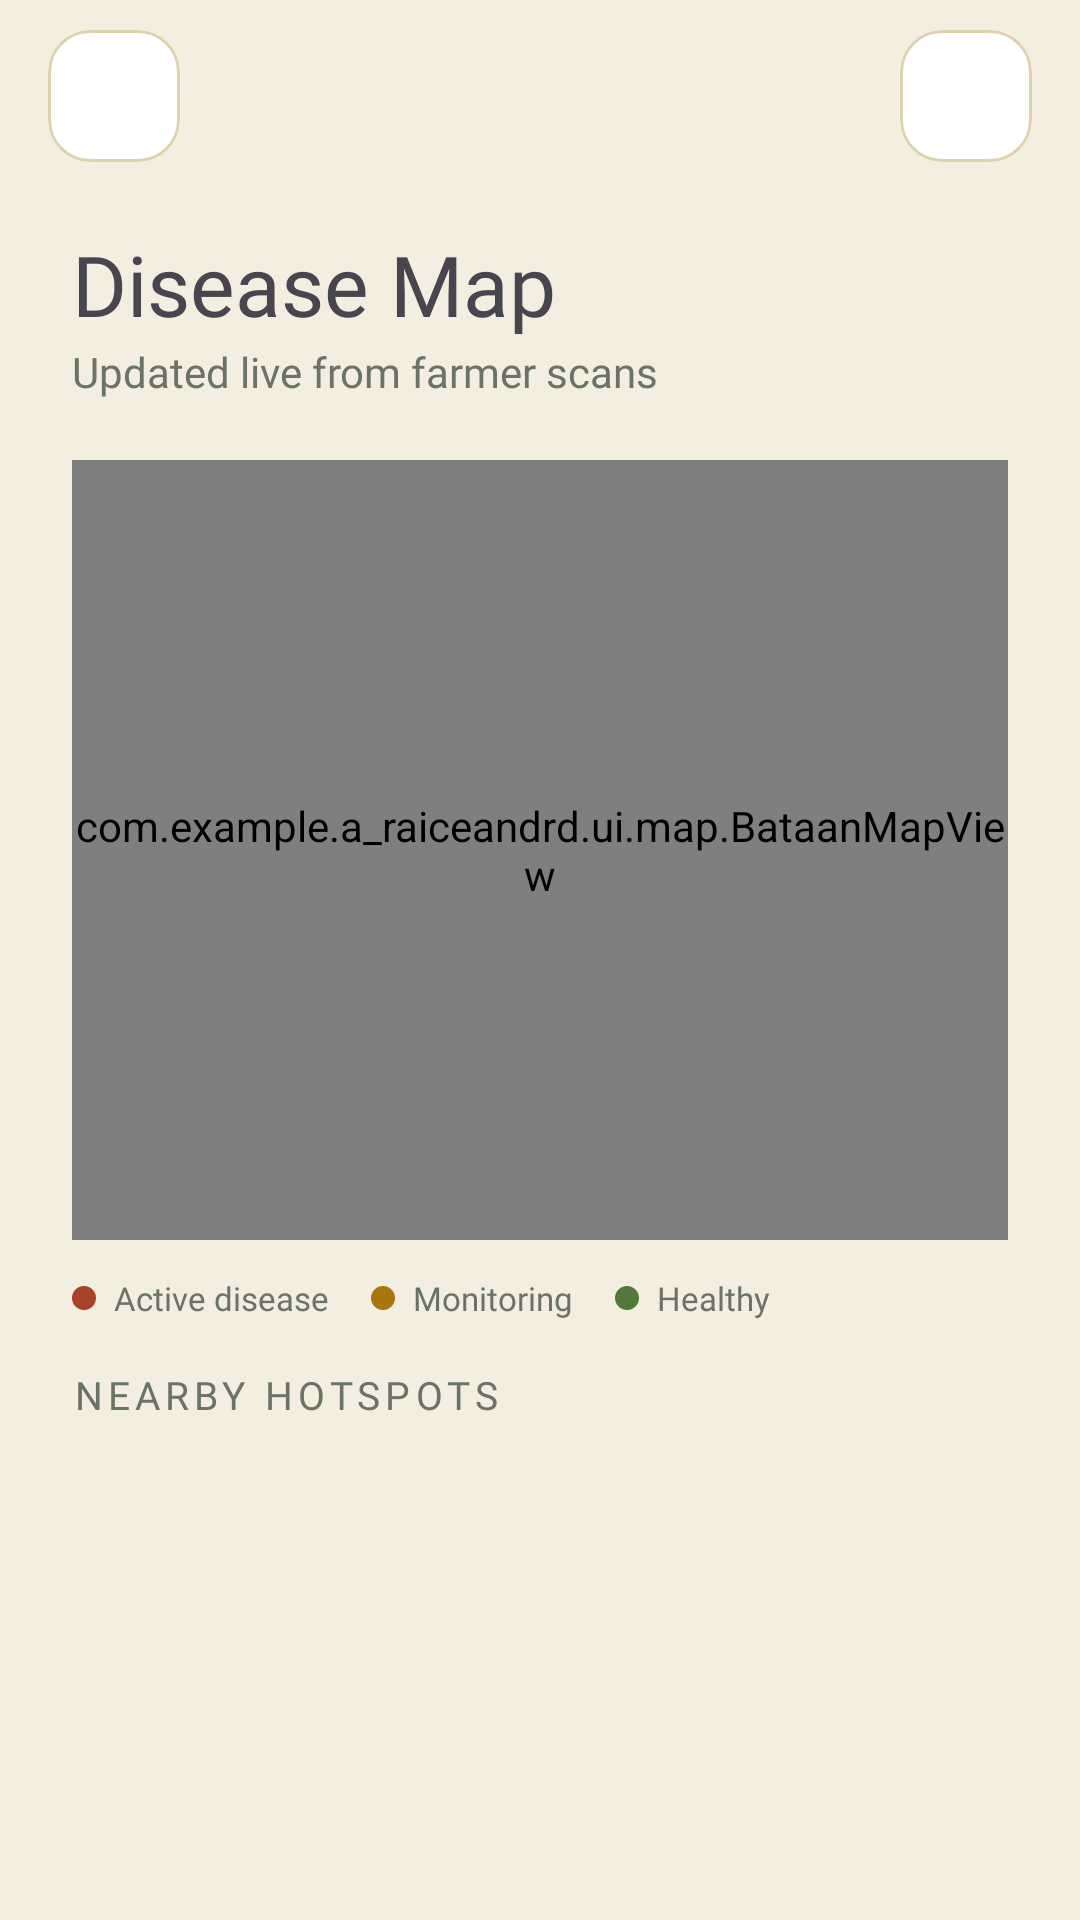

Android layout source for this screen:
<!-- AndroidManifest.xml: application theme Theme.ARAICEAndrd -->
<!-- res/layout/fragment_disease_map.xml -->
<?xml version="1.0" encoding="utf-8"?>
<FrameLayout xmlns:android="http://schemas.android.com/apk/res/android"
    xmlns:tools="http://schemas.android.com/tools"
    android:layout_width="match_parent"
    android:layout_height="match_parent"
    xmlns:app="http://schemas.android.com/apk/res-auto"
    tools:context=".ui.map.DiseaseMapFragment">

    <androidx.core.widget.NestedScrollView
        android:id="@+id/DMapScroll"
        android:layout_width="match_parent"
        android:layout_height="match_parent"
        android:fillViewport="true"
        android:overScrollMode="never"
        android:scrollbars="none" >

    <androidx.constraintlayout.widget.ConstraintLayout
        android:layout_width="match_parent"
        android:layout_height="wrap_content">

        <View
            android:id="@+id/topSpacer"
            android:layout_width="0dp"
            android:layout_height="64dp"
            app:layout_constraintEnd_toEndOf="parent"
            app:layout_constraintStart_toStartOf="parent"
            app:layout_constraintTop_toTopOf="parent" />

        <TextView
            android:id="@+id/DMap"
            android:layout_width="0dp"
            android:layout_height="wrap_content"
            android:layout_marginStart="24dp"
            android:layout_marginEnd="24dp"
            android:layout_marginTop="12dp"
            android:fontFamily="@font/spacegrotesk_bold"
            android:text="@string/DMap"
            android:textSize="28sp"
            app:layout_constraintStart_toStartOf="parent"
            app:layout_constraintEnd_toEndOf="parent"
            app:layout_constraintTop_toBottomOf="@id/topSpacer" />

        <TextView
            android:id="@+id/DMap_Sub"
            android:layout_width="0dp"
            android:layout_height="wrap_content"
            android:layout_marginTop="1dp"
            android:fontFamily="@font/manrope_regular"
            android:text="@string/DMap_Sub"
            android:textColor="@color/text_secondary"
            android:textSize="14sp"
            app:layout_constraintStart_toStartOf="@id/DMap"
            app:layout_constraintEnd_toEndOf="@id/DMap"
            app:layout_constraintTop_toBottomOf="@id/DMap" />

        
        <LinearLayout
            android:id="@+id/mapErrorState"
            android:layout_width="0dp"
            android:layout_height="wrap_content"
            android:layout_marginStart="24dp"
            android:layout_marginEnd="24dp"
            android:layout_marginTop="24dp"
            android:gravity="center"
            android:orientation="vertical"
            android:visibility="gone"
            app:layout_constraintEnd_toEndOf="parent"
            app:layout_constraintStart_toStartOf="parent"
            app:layout_constraintTop_toBottomOf="@id/DMap_Sub">

            <TextView
                android:id="@+id/tvMapError"
                android:layout_width="wrap_content"
                android:layout_height="wrap_content"
                android:fontFamily="@font/manrope_regular"
                android:textColor="@color/text_secondary"
                android:textSize="14sp"
                android:gravity="center"
                android:layout_marginBottom="12dp"
                tools:text="No internet connection." />

            <com.google.android.material.button.MaterialButton
                android:id="@+id/btnMapRetry"
                style="@style/Widget.Material3.Button.OutlinedButton"
                android:layout_width="wrap_content"
                android:layout_height="wrap_content"
                android:text="@string/ency_retry" />
        </LinearLayout>

        
        <TextView
            android:id="@+id/tvMapOfflineWarning"
            android:layout_width="0dp"
            android:layout_height="wrap_content"
            android:layout_marginStart="24dp"
            android:layout_marginEnd="24dp"
            android:layout_marginTop="8dp"
            android:fontFamily="@font/manrope_regular"
            android:text="@string/Map_Offline_Warning"
            android:textColor="@color/gold"
            android:textSize="12sp"
            android:visibility="gone"
            app:layout_constraintEnd_toEndOf="parent"
            app:layout_constraintStart_toStartOf="parent"
            app:layout_constraintTop_toBottomOf="@id/DMap_Sub" />


        <FrameLayout
            android:id="@+id/mapContainer"
            android:layout_width="0dp"
            android:layout_height="260dp"
            android:layout_marginTop="20dp"
            android:layout_marginStart="24dp"
            android:layout_marginEnd="24dp"
            android:background="@color/surface_chip"
            android:clipToOutline="true"
            app:layout_constraintEnd_toEndOf="parent"
            app:layout_constraintStart_toStartOf="parent"
            app:layout_constraintTop_toBottomOf="@id/DMap_Sub">

            <com.example.a_raiceandrd.ui.map.BataanMapView
                android:id="@+id/bataanMapView"
                android:layout_width="match_parent"
                android:layout_height="match_parent" />
        </FrameLayout>

        <LinearLayout
            android:id="@+id/legend"
            android:layout_width="0dp"
            android:layout_height="wrap_content"
            android:layout_marginTop="12dp"
            android:layout_marginStart="24dp"
            android:layout_marginEnd="24dp"
            android:gravity="center_vertical"
            android:orientation="horizontal"
            app:layout_constraintStart_toStartOf="parent"
            app:layout_constraintEnd_toEndOf="parent"
            app:layout_constraintTop_toBottomOf="@id/mapContainer">

            <View
                android:layout_width="8dp"
                android:layout_height="8dp"
                android:background="@drawable/alert_dot"
                android:backgroundTint="@color/rust" />

            <TextView
                android:layout_width="wrap_content"
                android:layout_height="wrap_content"
                android:layout_marginStart="6dp"
                android:fontFamily="@font/manrope_regular"
                android:text="@string/Active"
                android:textColor="@color/text_secondary"
                android:textSize="11sp" />

            <View
                android:layout_width="8dp"
                android:layout_height="8dp"
                android:layout_marginStart="14dp"
                android:background="@drawable/alert_dot"
                android:backgroundTint="@color/gold" />

            <TextView
                android:layout_width="wrap_content"
                android:layout_height="wrap_content"
                android:layout_marginStart="6dp"
                android:fontFamily="@font/manrope_regular"
                android:text="@string/Monitoring"
                android:textColor="@color/text_secondary"
                android:textSize="11sp" />

            <View
                android:layout_width="8dp"
                android:layout_height="8dp"
                android:layout_marginStart="14dp"
                android:background="@drawable/alert_dot"
                android:backgroundTint="@color/ok_green" />

            <TextView
                android:layout_width="wrap_content"
                android:layout_height="wrap_content"
                android:layout_marginStart="6dp"
                android:fontFamily="@font/manrope_regular"
                android:text="Healthy"
                android:textColor="@color/text_secondary"
                android:textSize="11sp" />
        </LinearLayout>

        <TextView
            android:id="@+id/nearbyLabel"
            android:layout_width="0dp"
            android:layout_height="wrap_content"
            android:layout_marginTop="16dp"
            android:layout_marginStart="24dp"
            android:layout_marginEnd="24dp"
            android:fontFamily="@font/jetbrainsmono_regular"
            android:letterSpacing="0.13"
            android:text="@string/Nearby"
            android:textColor="@color/text_secondary"
            android:textSize="13sp"
            app:layout_constraintStart_toStartOf="parent"
            app:layout_constraintEnd_toEndOf="parent"
            app:layout_constraintTop_toBottomOf="@id/legend" />

        <com.google.android.material.card.MaterialCardView
            android:id="@+id/nearbyCard"
            android:layout_width="0dp"
            android:layout_height="wrap_content"
            android:layout_marginStart="24dp"
            android:layout_marginTop="12dp"
            android:layout_marginEnd="24dp"
            app:cardBackgroundColor="@color/surface_card"
            app:cardCornerRadius="20dp"
            app:cardElevation="0dp"
            app:layout_constrainedHeight="true"
            app:layout_constraintEnd_toEndOf="parent"
            app:layout_constraintStart_toStartOf="parent"
            app:layout_constraintTop_toBottomOf="@id/nearbyLabel"
            app:strokeColor="@color/stroke_default"
            app:strokeWidth="1dp">

            <LinearLayout
                android:layout_width="match_parent"
                android:layout_height="wrap_content"
                android:orientation="vertical">

                <TextView
                    android:id="@+id/tvNoOutbreaks"
                    android:layout_width="match_parent"
                    android:layout_height="wrap_content"
                    android:padding="20dp"
                    android:textAlignment="center"
                    android:textColor="@color/text_secondary"
                    android:textSize="13sp"
                    android:fontFamily="@font/manrope_regular"
                    android:visibility="gone"
                    tools:text="No active outbreaks reported in Balanga" />

                <androidx.recyclerview.widget.RecyclerView
                    android:id="@+id/rvNearby"
                    android:layout_width="match_parent"
                    android:layout_height="wrap_content"
                    android:overScrollMode="never"
                    app:layoutManager="androidx.recyclerview.widget.LinearLayoutManager" />
            </LinearLayout>

        </com.google.android.material.card.MaterialCardView>


        </androidx.constraintlayout.widget.ConstraintLayout>
    </androidx.core.widget.NestedScrollView>

    <include
        android:id="@+id/topBar"
        layout="@layout/view_top_bar"
        android:layout_width="match_parent"
        android:layout_height="wrap_content" />

</FrameLayout>
<!-- res/layout/view_top_bar.xml (included above) -->
<?xml version="1.0" encoding="utf-8"?>
<LinearLayout xmlns:android="http://schemas.android.com/apk/res/android"
    xmlns:app="http://schemas.android.com/apk/res-auto"
    android:layout_width="match_parent"
    android:layout_height="wrap_content"
    android:background="@color/paddy_950"
    android:gravity="center_vertical"
    android:orientation="horizontal"
    android:paddingHorizontal="16dp"
    android:paddingVertical="10dp">

    <com.google.android.material.card.MaterialCardView
        android:id="@+id/menuBtn"
        android:layout_width="44dp"
        android:layout_height="44dp"
        android:clickable="true"
        android:focusable="true"
        app:cardBackgroundColor="@color/paddy_800"
        app:cardCornerRadius="14dp"
        app:cardElevation="0dp"
        app:strokeColor="@color/paddy_line"
        app:strokeWidth="1dp">

        <ImageView
            android:layout_width="22dp"
            android:layout_height="22dp"
            android:layout_gravity="center"
            android:contentDescription="@string/Drawer_Menu"
            android:src="@drawable/ic_menu"
            app:tint="@color/gold_bright" />
    </com.google.android.material.card.MaterialCardView>

    <View
        android:layout_width="0dp"
        android:layout_height="1dp"
        android:layout_weight="1" />

    <com.google.android.material.card.MaterialCardView
        android:id="@+id/notifBtn"
        android:layout_width="44dp"
        android:layout_height="44dp"
        android:clickable="true"
        android:focusable="true"
        app:cardBackgroundColor="@color/paddy_800"
        app:cardCornerRadius="14dp"
        app:cardElevation="0dp"
        app:strokeColor="@color/paddy_line"
        app:strokeWidth="1dp">

        <ImageView
            android:layout_width="22dp"
            android:layout_height="22dp"
            android:layout_gravity="center"
            android:contentDescription="@string/Alerts"
            android:src="@drawable/ic_bell"
            app:tint="@color/gold_bright" />
    </com.google.android.material.card.MaterialCardView>

</LinearLayout>
<!-- resources referenced by this layout -->
<resources>
  <color name="gold">#A8760B</color>
  <color name="gold_bright">#E0A92B</color>
  <color name="ok_green">#4F7A3A</color>
  <color name="paddy_800">#FFFFFF</color>
  <color name="paddy_950">#F3EEDF</color>
  <color name="paddy_line">#DED2AE</color>
  <color name="rust">#A8432B</color>
  <color name="stroke_default">@color/paddy_line</color>
  <color name="surface_card">@color/paddy_800</color>
  <color name="surface_chip">@color/paddy_900</color>
  <color name="text_secondary">@color/husk_dim</color>
  <!-- drawable alert_dot (drawable) -->
  <?xml version="1.0" encoding="utf-8"?>
  <shape xmlns:android="http://schemas.android.com/apk/res/android" android:shape="oval">
      <solid android:color="@android:color/white"/>
      <size android:width="8dp" android:height="8dp"/>
  </shape>
  <string name="Active">Active disease</string>
  <string name="Alerts">Alerts</string>
  <string name="DMap">Disease Map</string>
  <string name="DMap_Sub">Updated live from farmer scans</string>
  <string name="Drawer_Menu">Menu</string>
  <string name="Map_Offline_Warning">Unable to load latest outbreak data. Showing offline map.</string>
  <string name="Monitoring">Monitoring</string>
  <string name="Nearby">NEARBY HOTSPOTS</string>
  <string name="ency_retry">Retry</string>
  <style name="Theme.ARAICEAndrd" parent="Base.Theme.ARAICEAndrd" />
  <color name="paddy_900">#ECE4CD</color>
  <color name="husk_dim">#6B7267</color>
  <style name="Base.Theme.ARAICEAndrd" parent="Theme.Material3.DayNight.NoActionBar">
          <item name="colorPrimary">@color/gold</item>
          <item name="colorOnPrimary">@color/paddy_950</item>
          <item name="colorSecondary">@color/sky</item>
          <item name="colorOnSecondary">@color/paddy_950</item>
          <item name="android:colorBackground">@color/paddy_950</item>
          <item name="colorOnBackground">@color/husk</item>
          <item name="colorSurface">@color/paddy_800</item>
          <item name="colorOnSurface">@color/husk</item>
          <item name="colorError">@color/rust</item>
          <item name="colorOnError">@color/paddy_950</item>
      </style>
  <color name="sky">#2E6A76</color>
  <color name="husk">#1E2E22</color>
</resources>
